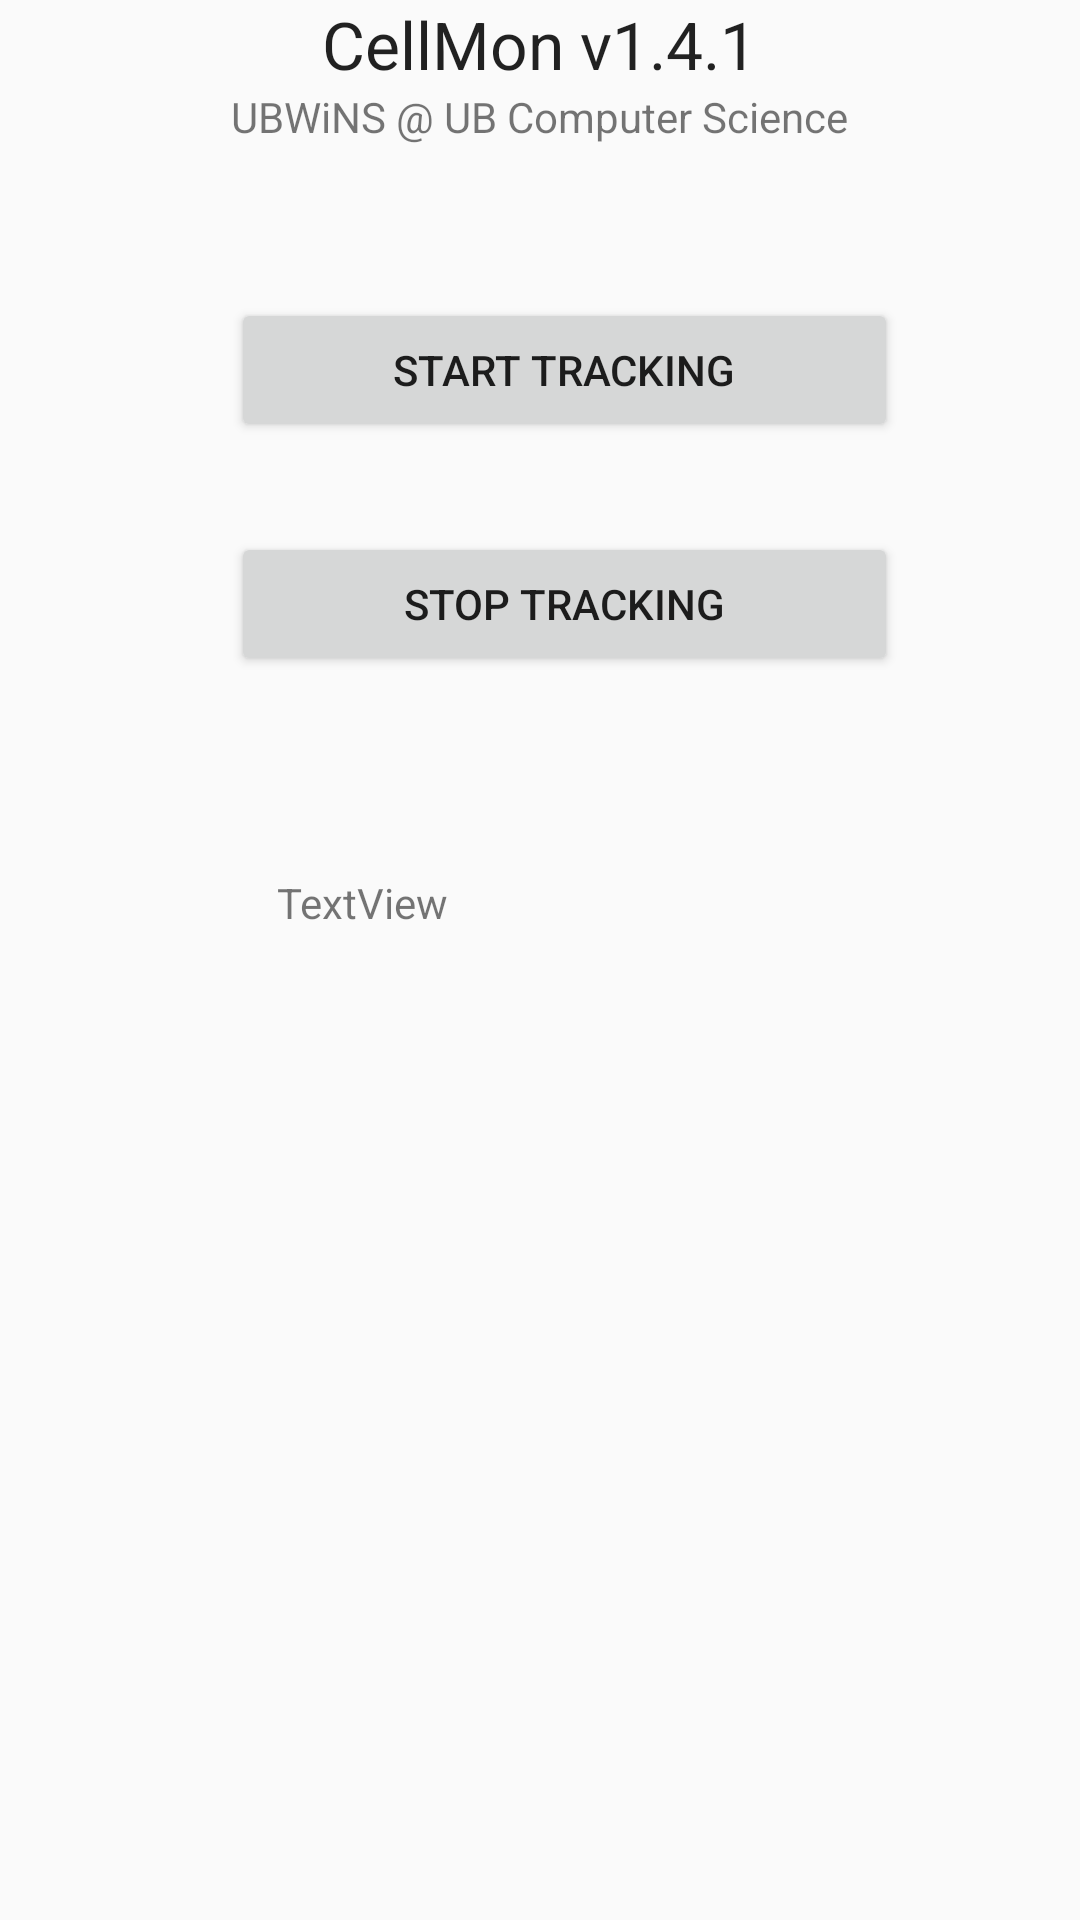

Produce the Android XML layout that renders to this screen, including the resource entries it uses.
<!-- AndroidManifest.xml: activity theme AppTheme.NoActionBar -->
<!-- res/layout/activity_main.xml -->
<?xml version="1.0" encoding="utf-8"?>
<RelativeLayout
    xmlns:android="http://schemas.android.com/apk/res/android"
    xmlns:app="http://schemas.android.com/apk/res-auto"
    xmlns:tools="http://schemas.android.com/tools"
    android:layout_width="match_parent"
    android:layout_height="match_parent"
    android:paddingBottom="@dimen/activity_vertical_margin"
    android:paddingLeft="@dimen/activity_horizontal_margin"
    android:paddingRight="@dimen/activity_horizontal_margin"
    android:paddingTop="@dimen/activity_vertical_margin"
    android:id="@+id/myLayout"
    app:layout_behavior="@string/appbar_scrolling_view_behavior"
    tools:context="edu.buffalo.cse.ubwins.cellmon.MainActivity">

    <TextView
        android:layout_width="wrap_content"
        android:layout_height="wrap_content"
        android:textAppearance="?android:attr/textAppearanceLarge"
        android:text="CellMon v1.4.1"
        android:id="@+id/textView"
        android:layout_alignParentTop="true"
        android:layout_centerHorizontal="true" />

    <TextView
        android:layout_width="wrap_content"
        android:layout_height="wrap_content"
        android:textAppearance="?android:attr/textAppearanceSmall"
        android:text="UBWiNS @ UB Computer Science"
        android:id="@+id/textView2"
        android:layout_below="@+id/textView"
        android:layout_centerHorizontal="true" />

    <Button
        android:text="Start Tracking"
        android:layout_width="match_parent"
        android:layout_height="wrap_content"
        android:layout_marginTop="51dp"
        android:id="@+id/button3"
        android:layout_below="@+id/textView2"
        android:layout_alignParentEnd="true"
        android:layout_marginEnd="61dp"
        android:layout_alignStart="@+id/textView2" />

    <Button
        android:text="Stop Tracking"
        android:layout_width="wrap_content"
        android:layout_height="wrap_content"
        android:layout_marginTop="30dp"
        android:id="@+id/button4"
        android:layout_below="@+id/button3"
        android:layout_alignStart="@+id/button3"
        android:layout_alignEnd="@+id/button3" />

    <TextView
        android:text="TextView"
        android:layout_width="175dp"
        android:layout_height="wrap_content"
        android:layout_below="@+id/button4"
        android:layout_centerHorizontal="true"
        android:layout_marginTop="66dp"
        android:id="@+id/textView30" />


</RelativeLayout>
<!-- resources referenced by this layout -->
<resources>
  <style name="AppTheme.NoActionBar">
          <item name="windowActionBar">false</item>
          <item name="windowNoTitle">true</item>
      </style>
</resources>
